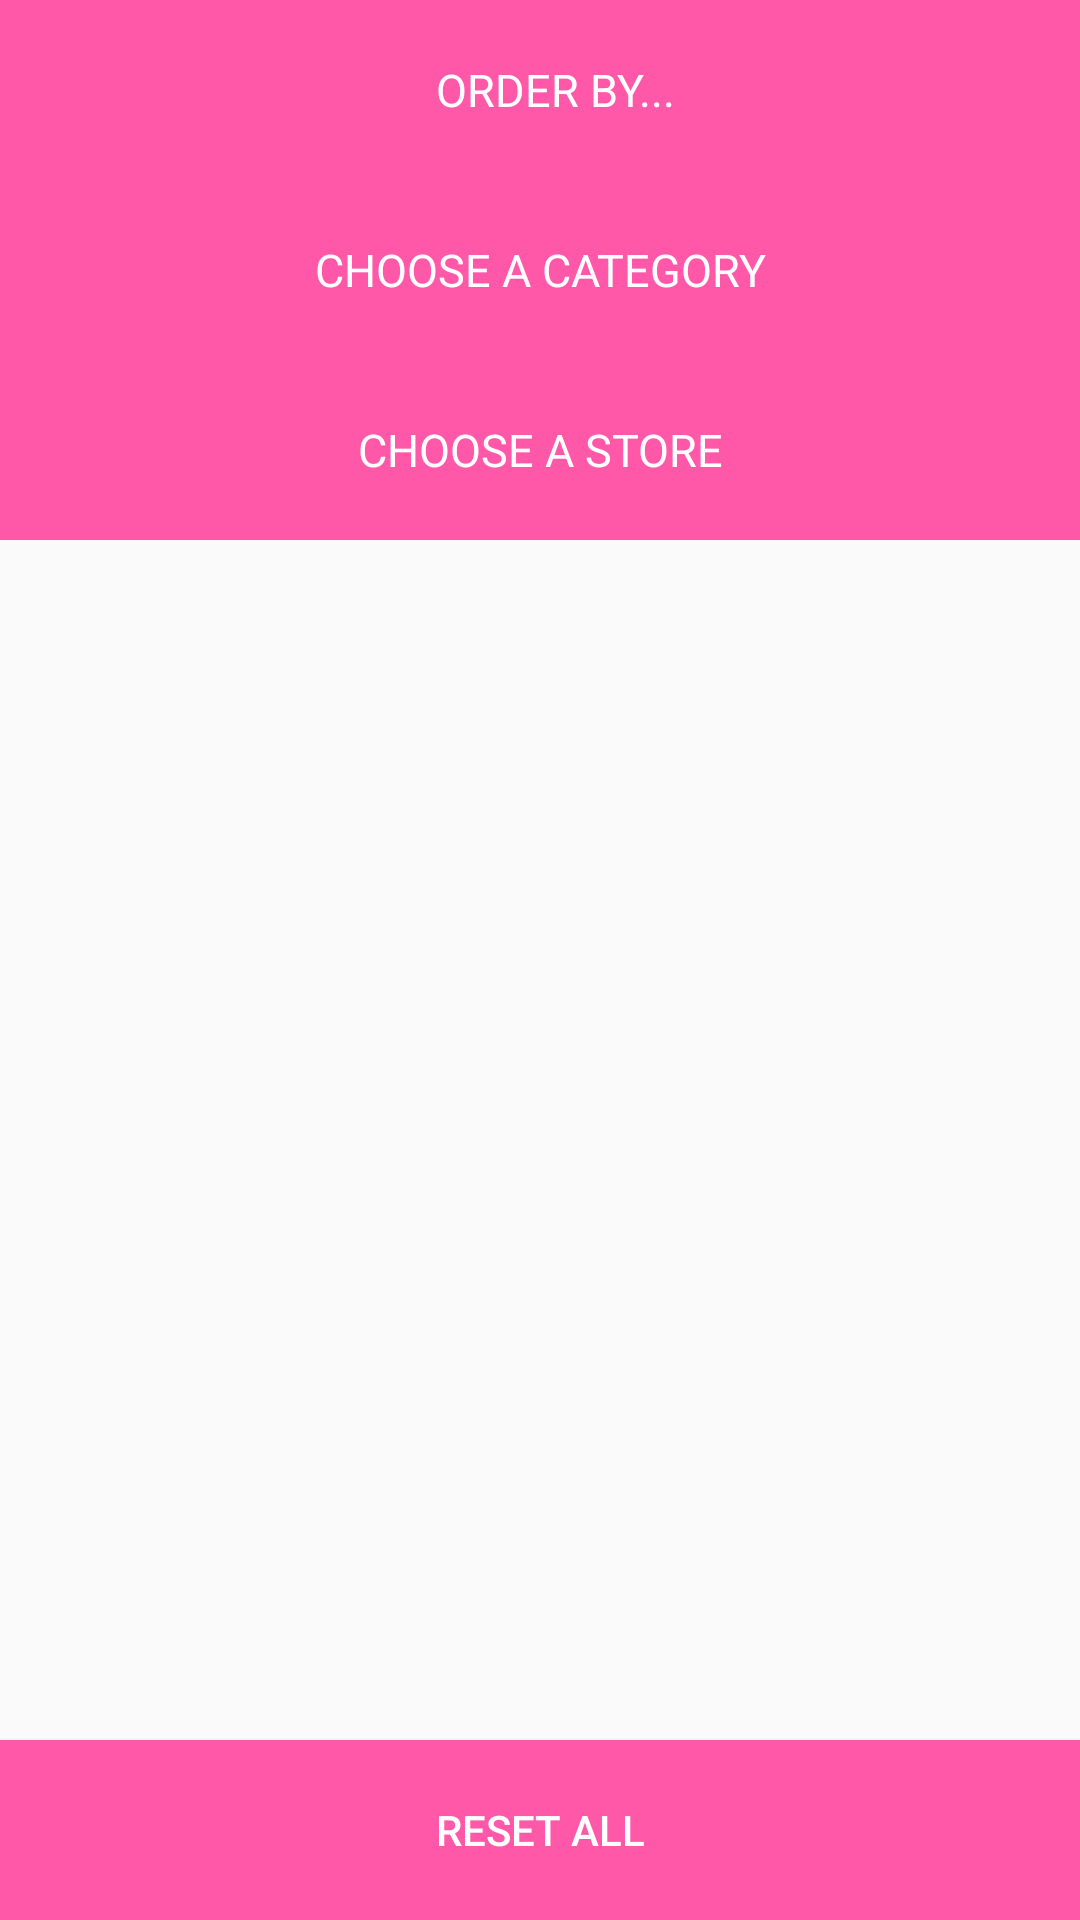

Produce the Android XML layout that renders to this screen, including the resource entries it uses.
<!-- AndroidManifest.xml: application theme AppTheme -->
<!-- res/layout/activity_filter.xml -->
<?xml version="1.0" encoding="utf-8"?>
<RelativeLayout xmlns:android="http://schemas.android.com/apk/res/android"
    android:layout_width="fill_parent"
    android:layout_height="fill_parent">


    <android.support.v7.widget.AppCompatButton
        android:layout_width="match_parent"
        android:layout_height="60dp"
        android:id="@+id/reset_button"
        android:background="@color/colorPrimary"
        android:text="RESET ALL"
        android:textColor="#ffffff"
        android:layout_alignParentBottom="true"/>

<ScrollView
    android:layout_width="match_parent"
    android:layout_height="match_parent">

<LinearLayout
    android:layout_width="match_parent"
    android:layout_height="match_parent"
    android:orientation="vertical">

    <RelativeLayout
        android:layout_width="wrap_content"
        android:layout_height="60dp"
        android:background="@color/colorPrimary">

        <TextView
            android:layout_width="match_parent"
            android:layout_height="wrap_content"
            android:text="Order by..."
            android:textSize="15sp"
            android:textColor="#ffffff"
            android:textAllCaps="true"
            android:layout_marginLeft="10dp"
            android:textAlignment="center"
            android:layout_centerVertical="true"/>

    </RelativeLayout>

    <android.support.v7.widget.RecyclerView
        android:id="@+id/recyclerViewSort"
        android:layout_width="match_parent"
        android:layout_height="wrap_content" />

    <RelativeLayout
        android:layout_width="wrap_content"
        android:layout_height="60dp"
        android:background="@color/colorPrimary">

        <TextView
            android:layout_width="match_parent"
            android:layout_height="wrap_content"
            android:text="Choose a Category"
            android:textSize="15sp"
            android:textColor="#ffffff"
            android:textAllCaps="true"
            android:textAlignment="center"
            android:layout_centerVertical="true"/>

    </RelativeLayout>

    <android.support.v7.widget.RecyclerView
        android:id="@+id/recyclerViewCategory"
        android:layout_width="match_parent"
        android:layout_height="wrap_content"/>

    <RelativeLayout
        android:layout_width="wrap_content"
        android:layout_height="60dp"
        android:background="@color/colorPrimary">

        <TextView
            android:layout_width="match_parent"
            android:layout_height="wrap_content"
            android:text="Choose a Store"
            android:textSize="15sp"
            android:textColor="#ffffff"
            android:textAllCaps="true"
            android:textAlignment="center"
            android:layout_centerVertical="true"/>

    </RelativeLayout>

    <android.support.v7.widget.RecyclerView
        android:id="@+id/recyclerViewStore"
        android:layout_width="match_parent"
        android:layout_height="wrap_content"
        android:paddingBottom="60dp"/>


</LinearLayout>

</ScrollView>
</RelativeLayout>
<!-- resources referenced by this layout -->
<resources>
  <color name="colorPrimary">#ff58a9</color>
  <style name="AppTheme" parent="Theme.AppCompat.Light.NoActionBar">
          <item name="colorPrimary">@color/colorPrimary</item>
          <item name="colorPrimaryDark">@color/colorPrimaryDark</item>
          <item name="colorAccent">@color/colorAccent</item>
          <item name="android:navigationBarColor">@color/colorPrimaryDark</item>
  
          <item name="colorControlNormal">#313131</item>
          <item name="colorControlActivated">@color/colorPrimary</item>
          <item name="colorControlHighlight">@color/colorPrimary</item>
          <item name="android:textColorHighlight">@color/colorPrimary</item>
      </style>
  <color name="colorPrimaryDark">#c62774</color>
  <color name="colorAccent">#ffffff</color>
</resources>
